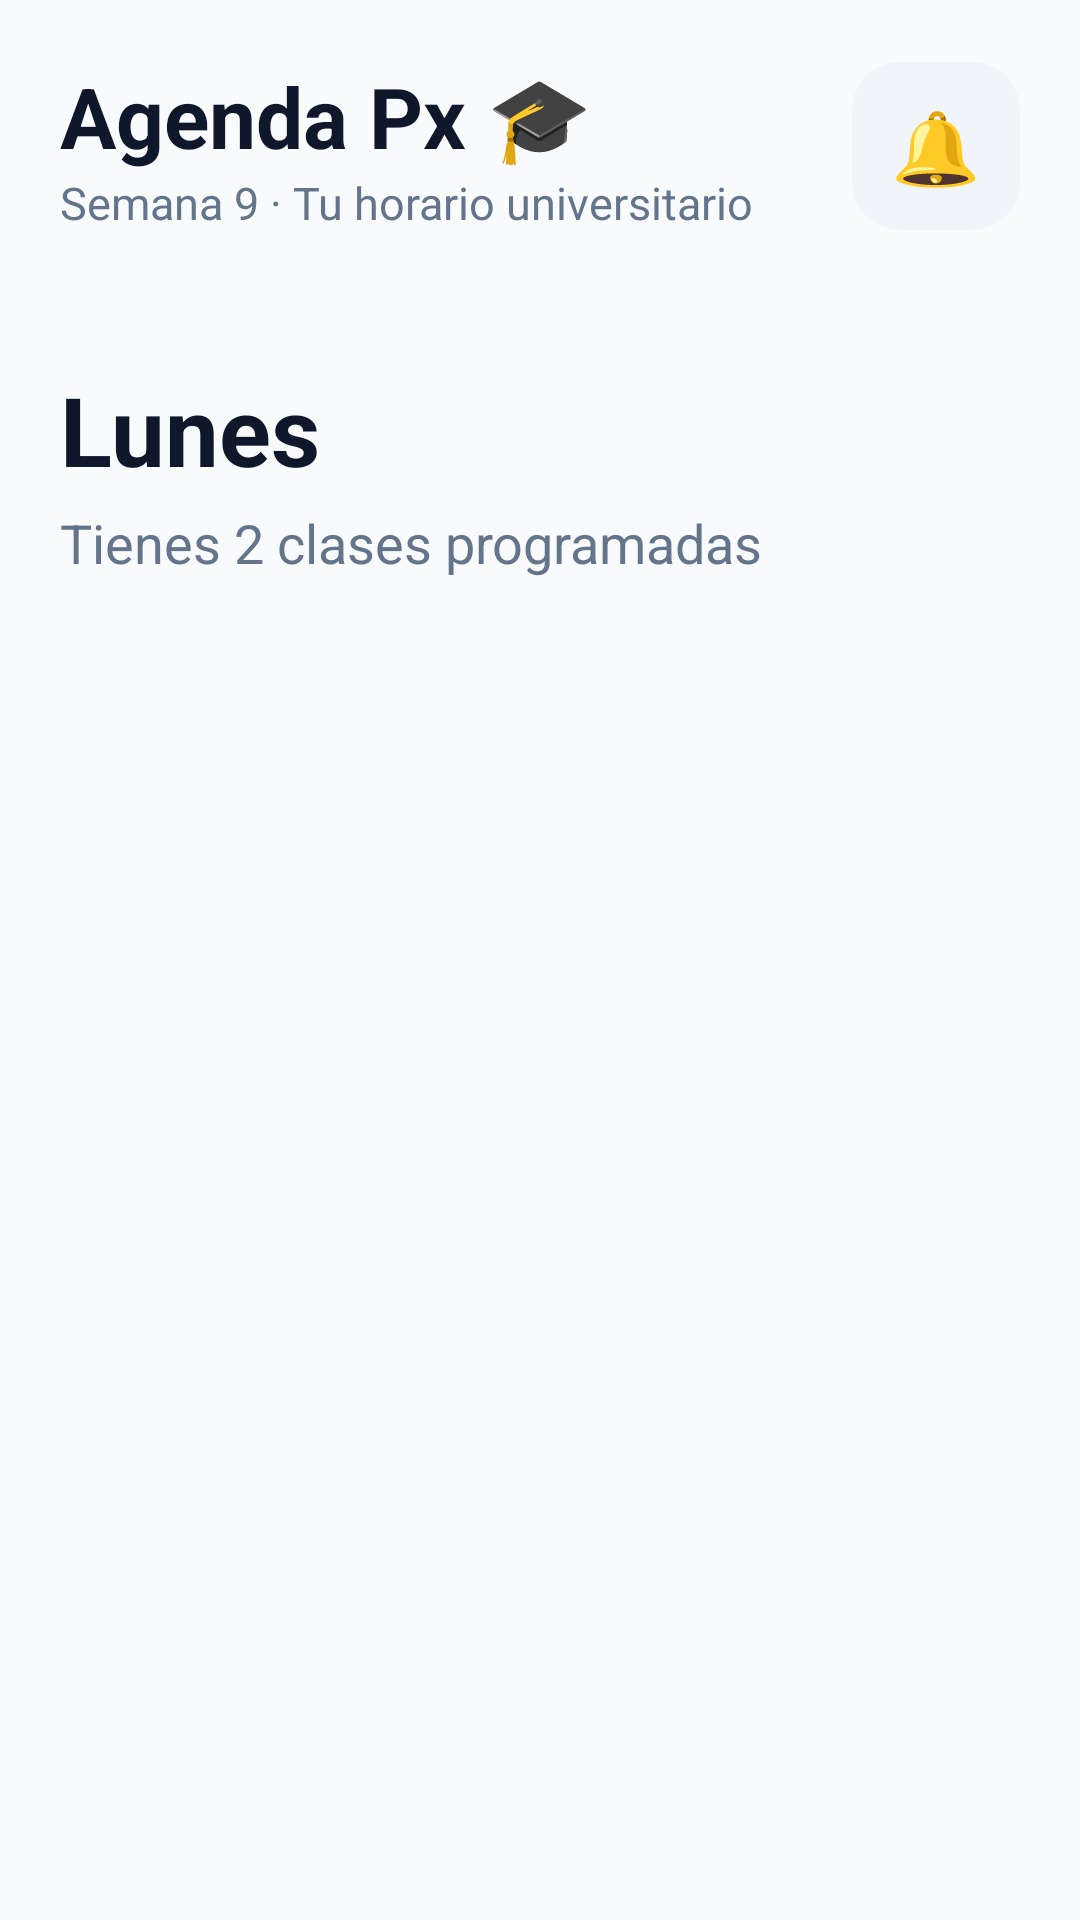

Layout XML and referenced resources for this Android screen:
<!-- AndroidManifest.xml: application theme Theme.AgendaPx -->
<!-- res/layout/fragment_horario.xml -->
<?xml version="1.0" encoding="utf-8"?>
<LinearLayout
    xmlns:android="http://schemas.android.com/apk/res/android"
    android:layout_width="match_parent"
    android:layout_height="match_parent"
    android:orientation="vertical"
    android:background="@color/color_background"
    android:padding="20dp">

    

    <LinearLayout
        android:layout_width="match_parent"
        android:layout_height="wrap_content"
        android:orientation="horizontal"
        android:gravity="center_vertical">

        <LinearLayout
            android:layout_width="0dp"
            android:layout_height="wrap_content"
            android:layout_weight="1"
            android:orientation="vertical">

            <TextView
                android:layout_width="wrap_content"
                android:layout_height="wrap_content"
                android:text="Agenda Px 🎓"
                android:textSize="28sp"
                android:textStyle="bold"
                android:textColor="@color/color_text_primary"/>

            <TextView
                android:layout_width="wrap_content"
                android:layout_height="wrap_content"
                android:text="Semana 9 · Tu horario universitario"
                android:textSize="15sp"
                android:textColor="@color/color_text_secondary"/>
        </LinearLayout>

        <TextView
            android:layout_width="56dp"
            android:layout_height="56dp"
            android:gravity="center"
            android:text="🔔"
            android:textSize="24sp"
            android:background="@drawable/bg_day_unselected"/>
    </LinearLayout>

    

    <Space
        android:layout_width="match_parent"
        android:layout_height="20dp"/>

    

    <HorizontalScrollView
        android:layout_width="match_parent"
        android:layout_height="wrap_content"
        android:scrollbars="none">

        <LinearLayout
            android:id="@+id/contenedorDias"
            android:layout_width="wrap_content"
            android:layout_height="wrap_content"
            android:orientation="horizontal"/>
    </HorizontalScrollView>

    

    <Space
        android:layout_width="match_parent"
        android:layout_height="24dp"/>

    

    <TextView
        android:id="@+id/txtDiaSeleccionado"
        android:layout_width="wrap_content"
        android:layout_height="wrap_content"
        android:text="Lunes"
        android:textSize="32sp"
        android:textStyle="bold"
        android:textColor="@color/color_text_primary"/>

    <TextView
        android:id="@+id/txtResumenDia"
        android:layout_width="wrap_content"
        android:layout_height="wrap_content"
        android:text="Tienes 2 clases programadas"
        android:textSize="18sp"
        android:textColor="@color/color_text_secondary"
        android:layout_marginTop="4dp"/>

    

    <Space
        android:layout_width="match_parent"
        android:layout_height="16dp"/>

    

    <androidx.recyclerview.widget.RecyclerView
        android:id="@+id/rvCursos"
        android:layout_width="match_parent"
        android:layout_height="0dp"
        android:layout_weight="1"/>

</LinearLayout>
<!-- resources referenced by this layout -->
<resources>
  <color name="color_background">#F8FAFC</color>
  <color name="color_text_primary">#0F172A</color>
  <color name="color_text_secondary">#64748B</color>
  <!-- drawable bg_day_unselected (drawable) -->
  <?xml version="1.0" encoding="utf-8"?>
  <shape xmlns:android="http://schemas.android.com/apk/res/android">
      <solid android:color="@color/color_surface_variant" />
      <corners android:radius="16dp" />
  </shape>
  <style name="Theme.AgendaPx" parent="Base.Theme.AgendaPx" />
  <color name="color_surface_variant">#F1F5F9</color>
  <style name="Base.Theme.AgendaPx" parent="Theme.Material3.Light.NoActionBar">
          
          <item name="colorPrimary">@color/color_primary</item>
          <item name="colorPrimaryContainer">@color/color_primary_container</item>
          <item name="colorOnPrimary">@color/color_on_primary</item>
          <item name="colorOnPrimaryContainer">@color/color_on_primary_container</item>
  
          
          <item name="colorSecondary">@color/color_secondary</item>
          <item name="colorSecondaryContainer">@color/color_secondary_container</item>
          <item name="colorOnSecondary">@color/color_on_secondary</item>
  
          
          <item name="colorTertiary">@color/color_tertiary</item>
  
          
          <item name="colorSurface">@color/color_surface</item>
          <item name="colorSurfaceVariant">@color/color_surface_variant</item>
          <item name="android:colorBackground">@color/color_background</item>
  
          
          <item name="colorError">@color/color_error</item>
  
          
          <item name="colorOnSurface">@color/color_text_primary</item>
          <item name="colorOnSurfaceVariant">@color/color_text_secondary</item>
  
          
          <item name="android:statusBarColor">@color/color_status_bar</item>
          <item name="android:navigationBarColor">@color/color_nav_bar</item>
          <item name="android:windowLightStatusBar" tools:targetApi="m">true</item>
          <item name="android:windowLightNavigationBar" tools:targetApi="o_mr1">true</item>
      </style>
  <color name="color_primary">#4F46E5</color>
  <color name="color_primary_container">#EEF2FF</color>
  <color name="color_on_primary">#FFFFFF</color>
  <color name="color_on_primary_container">#3730A3</color>
  <color name="color_secondary">#7C3AED</color>
  <color name="color_secondary_container">#F5F3FF</color>
  <color name="color_on_secondary">#FFFFFF</color>
  <color name="color_tertiary">#0891B2</color>
  <color name="color_surface">#FFFFFF</color>
  <color name="color_error">#DC2626</color>
  <color name="color_status_bar">#F8FAFC</color>
  <color name="color_nav_bar">#FFFFFF</color>
</resources>
